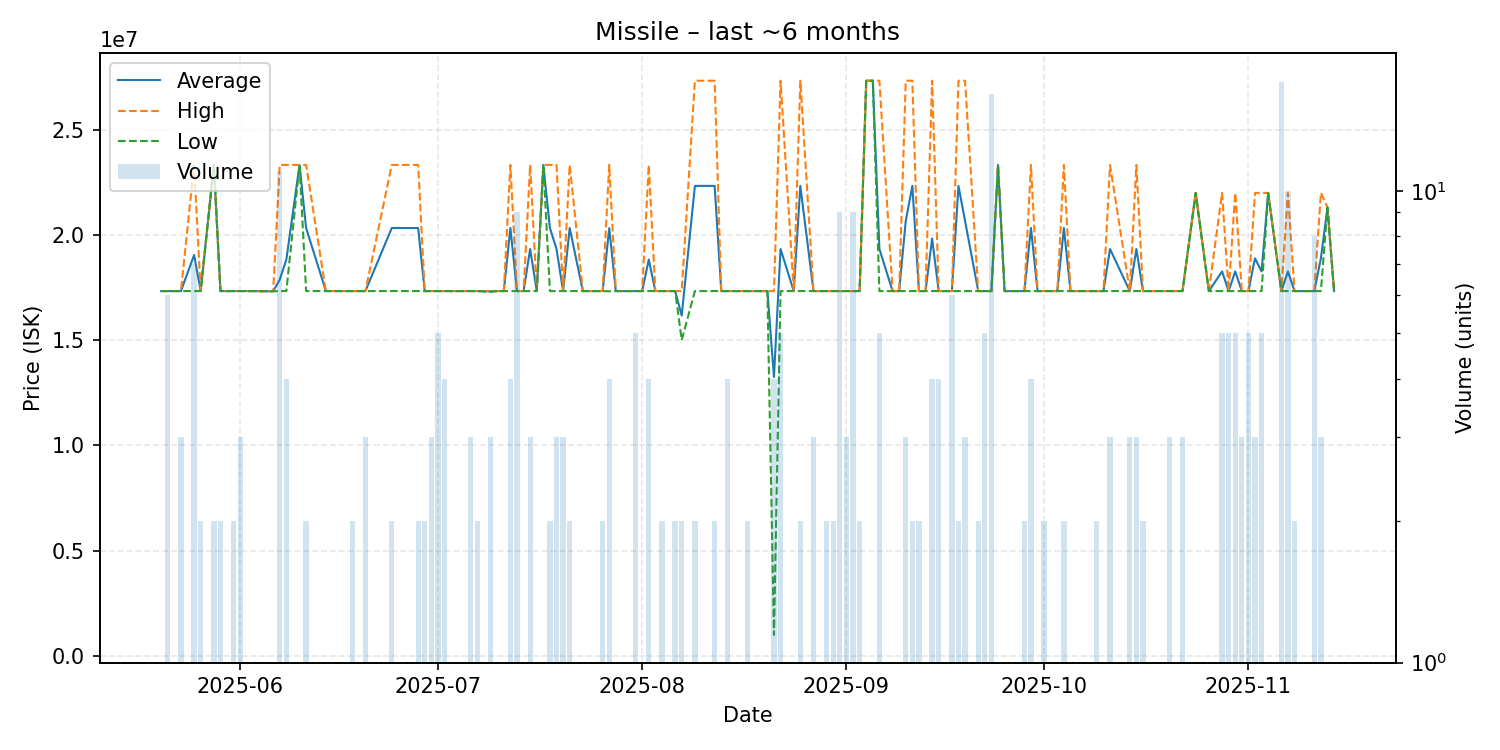

Values plotted in this chart, from the file beside it:
date, average, highest, lowest, order_count, volume
2025-05-20, 17328680, 17328680, 17328680, 1, 1
2025-05-21, 17328680, 17328680, 17328680, 5, 6
2025-05-22, 17328680, 17328680, 17328680, 1, 1
2025-05-23, 17328680, 17328680, 17328680, 2, 3
2025-05-25, 19040486, 23320000, 17328680, 6, 7
2025-05-26, 17328680, 17328680, 17328680, 1, 2
2025-05-28, 23320000, 23320000, 23320000, 2, 2
2025-05-29, 17328680, 17328680, 17328680, 1, 2
2025-05-30, 17328680, 17328680, 17328680, 1, 1
2025-05-31, 17328680, 17328680, 17328680, 2, 2
2025-06-01, 17328680, 17328680, 17328680, 2, 3
2025-06-02, 17328680, 17328680, 17328680, 1, 1
2025-06-06, 17320000, 17320000, 17320000, 1, 1
2025-06-07, 17873345, 23320000, 17328680, 5, 11
2025-06-08, 18826510, 23320000, 17328680, 2, 4
2025-06-10, 23320000, 23320000, 23320000, 1, 1
2025-06-11, 20324340, 23320000, 17328680, 2, 2
2025-06-14, 17328680, 17328680, 17328680, 1, 1
2025-06-15, 17328680, 17328680, 17328680, 1, 1
2025-06-17, 17328680, 17328680, 17328680, 1, 1
2025-06-18, 17328680, 17328680, 17328680, 2, 2
2025-06-19, 17328680, 17328680, 17328680, 1, 1
2025-06-20, 17328680, 17328680, 17328680, 3, 3
2025-06-24, 20324340, 23320000, 17328680, 2, 2
2025-06-28, 20324340, 23320000, 17328680, 2, 2
2025-06-29, 17328680, 17328680, 17328680, 2, 2
2025-06-30, 17328680, 17328680, 17328680, 3, 3
2025-07-01, 17328680, 17328680, 17328680, 2, 5
2025-07-02, 17328680, 17328680, 17328680, 2, 4
2025-07-04, 17328680, 17328680, 17328680, 1, 1
2025-07-05, 17328680, 17328680, 17328680, 1, 1
2025-07-06, 17328680, 17328680, 17328680, 2, 3
2025-07-07, 17328680, 17328680, 17328680, 1, 2
2025-07-09, 17309560, 17328680, 17300000, 3, 3
2025-07-10, 17328680, 17328680, 17328680, 1, 1
2025-07-11, 17328680, 17328680, 17328680, 1, 1
2025-07-12, 20324340, 23320000, 17328680, 4, 4
2025-07-13, 17328680, 17328680, 17328680, 3, 9
2025-07-14, 17328680, 17328680, 17328680, 1, 1
2025-07-15, 19325787, 23320000, 17328680, 3, 3
2025-07-16, 17328680, 17328680, 17328680, 1, 1
2025-07-17, 23320000, 23320000, 23320000, 1, 1
2025-07-18, 20324340, 23320000, 17328680, 2, 2
2025-07-19, 19325787, 23320000, 17328680, 3, 3
2025-07-20, 17328680, 17328680, 17328680, 3, 3
2025-07-21, 20324340, 23320000, 17328680, 2, 2
2025-07-23, 17328680, 17328680, 17328680, 1, 1
2025-07-25, 17328680, 17328680, 17328680, 1, 1
2025-07-26, 17328680, 17328680, 17328680, 2, 2
2025-07-27, 20319670, 23320000, 17319340, 4, 4
2025-07-28, 17328680, 17328680, 17328680, 1, 1
2025-07-29, 17328680, 17328680, 17328680, 1, 1
2025-07-30, 17328680, 17328680, 17328680, 1, 1
2025-07-31, 17328680, 17328680, 17328680, 2, 5
2025-08-01, 17328680, 17328680, 17328680, 1, 1
2025-08-02, 18826510, 23320000, 17328680, 4, 4
2025-08-03, 17328680, 17328680, 17328680, 1, 1
2025-08-04, 17328680, 17328680, 17328680, 2, 2
2025-08-05, 17328680, 17328680, 17328680, 1, 1
2025-08-06, 17328680, 17328680, 17328680, 2, 2
... 79 more rows
